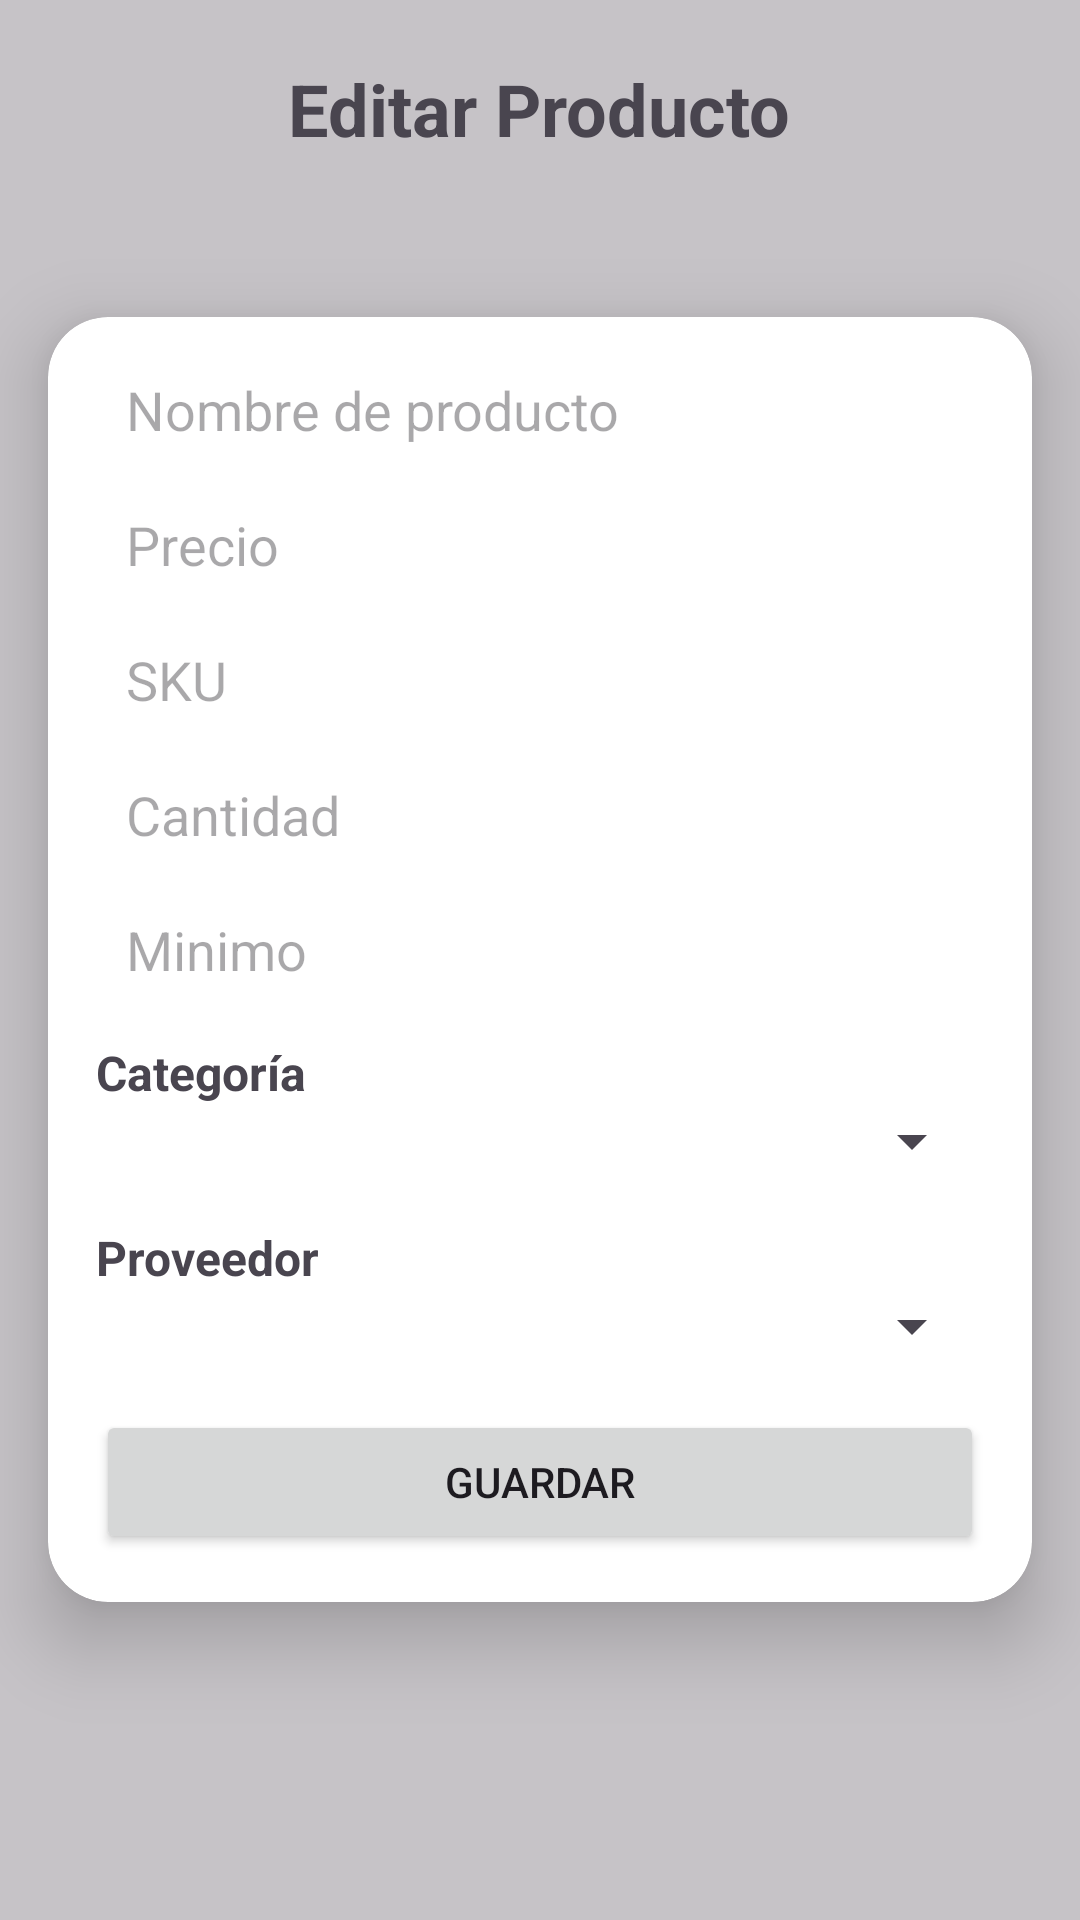

Here is an Android app screen rendered from its layout file. Give the layout XML and the strings, colors and styles it references.
<!-- AndroidManifest.xml: application theme Theme.Emprende2_2024 -->
<!-- res/layout/activity_vproducto_editar.xml -->
<RelativeLayout xmlns:android="http://schemas.android.com/apk/res/android"
    android:layout_width="match_parent"
    android:layout_height="match_parent"
    xmlns:app="http://schemas.android.com/apk/res-auto">
    
    <View
        android:layout_width="match_parent"
        android:layout_height="match_parent"
        android:background="#808F8F8F" />
    <TextView
        android:id="@+id/tvTituloProductoInsertar"
        android:layout_width="wrap_content"
        android:layout_height="wrap_content"
        android:text="Editar Producto"
        android:textSize="24sp"
        android:textStyle="bold"
        android:layout_centerHorizontal="true"
        android:layout_marginTop="20dp" />

    <androidx.cardview.widget.CardView
        android:id="@+id/cardViewProducto"
        android:layout_width="match_parent"
        android:layout_height="wrap_content"
        android:layout_margin="16dp"
        android:elevation="10dp"
        android:layout_centerVertical="true"
        android:foreground="?android:attr/selectableItemBackground"
        app:cardCornerRadius="20dp"
        app:cardBackgroundColor="@android:color/white"
        app:cardElevation="15dp">

        <LinearLayout
            android:layout_width="match_parent"
            android:layout_height="match_parent"
            android:orientation="vertical"
            android:padding="16dp">

            <EditText
                android:id="@+id/etNombreProductoEditar"
                android:layout_width="match_parent"
                android:layout_height="30dp"
                android:hint="Nombre de producto"
                android:background="@drawable/edittext_style"
                android:layout_marginBottom="15dp"
                android:paddingStart="10dp"/> 
            <EditText
                android:id="@+id/etPrecioProductoEditar"
                android:layout_width="match_parent"
                android:layout_height="30dp"
                android:hint="Precio"
                android:background="@drawable/edittext_style"
                android:layout_marginBottom="15dp"
                android:paddingStart="10dp"
                android:inputType="numberDecimal" />
            <EditText
                android:id="@+id/etSKUProductoEditar"
                android:layout_width="match_parent"
                android:layout_height="30dp"
                android:hint="SKU"
                android:background="@drawable/edittext_style"
                android:layout_marginBottom="15dp"
                android:paddingStart="10dp" />
            <EditText
                android:id="@+id/etCantidadProductoEditar"
                android:layout_width="match_parent"
                android:layout_height="30dp"
                android:hint="Cantidad"
                android:background="@drawable/edittext_style"
                android:layout_marginBottom="15dp"
                android:paddingStart="10dp"
                android:inputType="number"/> 
            <EditText
                android:id="@+id/etMinimoProductoEditar"
                android:layout_width="match_parent"
                android:layout_height="30dp"
                android:hint="Minimo"
                android:background="@drawable/edittext_style"
                android:layout_marginBottom="15dp"
                android:paddingStart="10dp"
                android:inputType="number"/>
            <TextView
                android:id="@+id/tvCategoriaProductoEditar"
                android:layout_width="match_parent"
                android:layout_height="wrap_content"
                android:text="Categoría"
                android:textSize="16sp"
                android:textStyle="bold" />

            <Spinner
                android:id="@+id/spCategoriaProductoEditar"
                android:layout_width="match_parent"
                android:layout_height="wrap_content"
                android:prompt="@string/prompt_tipo_cliente"
                android:layout_below="@id/tvCategoriaProductoInsertar"
                android:layout_marginBottom="16dp"/>

            <TextView
                android:id="@+id/tvProveedorProductoEditar"
                android:layout_width="match_parent"
                android:layout_height="wrap_content"
                android:text="Proveedor"
                android:textSize="16sp"
                android:textStyle="bold" />

            <Spinner
                android:id="@+id/spProveedorProductoEditar"
                android:layout_width="match_parent"
                android:layout_height="wrap_content"
                android:prompt="@string/prompt_tipo_cliente"
                android:layout_below="@id/tvProveedorProductoInsertar"
                android:layout_marginBottom="16dp"/>

            <Button
                android:id="@+id/btnGuardarProductoEditar"
                android:layout_width="match_parent"
                android:layout_height="wrap_content"
                android:text="Guardar" />

        </LinearLayout>
    </androidx.cardview.widget.CardView>
</RelativeLayout>
<!-- resources referenced by this layout -->
<resources>
  <!-- drawable edittext_style (drawable) -->
  <selector xmlns:android="http://schemas.android.com/apk/res/android">
      
      <item android:drawable="@drawable/edittext_bg_normal" android:state_enabled="true"/>
      
      <item android:drawable="@drawable/edittext_bg_focused" android:state_focused="true"/>
      
      <item android:drawable="@drawable/edittext_bg_disabled" android:state_enabled="false"/>
  </selector>
  <string name="prompt_tipo_cliente">Selecciona un estado</string>
  <style name="Theme.Emprende2_2024" parent="Base.Theme.Emprende2_2024" />
  <!-- drawable edittext_bg_focused (drawable) -->
  <shape xmlns:android="http://schemas.android.com/apk/res/android"
      android:shape="rectangle">
      <solid android:color="#F0F0F0" />
      <corners android:radius="8dp" />
      <stroke
          android:width="2dp"
          android:color="#4CAF50" />
  </shape>
  <style name="Base.Theme.Emprende2_2024" parent="Theme.Material3.DayNight.NoActionBar">
          
          
      </style>
</resources>
